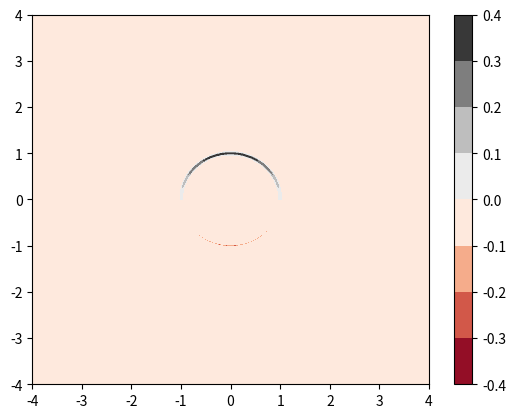

Source code (Python):
# -*- coding: utf-8 -*-
"""
Created on Sun Nov 22 14:14:34 2020

[redacted]
"""
import numpy as np
import matplotlib.pyplot as plt

dx = 0.01
X = np.arange(-4, 4+dx, dx)
Y = np.arange(-4, 4+dx, dx)
XY = np.meshgrid(X, Y)
a = 1
epsilon = 0.02
N =  np.array([[1,0],
               [0,1]])

def cartesian_to_polar(x, y):
    """
    

    Parameters
    ----------
    X : Numpy array
        A numpy array of X coordinates
    Y : Numpy array
        A numpy array of Y coordinats

    Returns
    -------
    r : The radial distance
    theta : The angle, in radians

    """
    r = np.sqrt(x**2 + y**2)
    theta = np.arctan(y/x)
    return (r, theta)

def calc_nearest_point(r, theta, a):
    """
    

    Parameters
    ----------
    r : Numpy array
        The radial distance
    theta : Numpy array
        The angle, in radians
    a : float
        The diameter of the circle

    Returns
    -------
    None.

    """
    new_r = np.ones(r.shape)*a
    return (new_r, theta)

def calc_distance(original, closest):
    """
    

    Parameters
    ----------
    original : Numpy array
        The coordinates where you want to know the distance to the closest surface
    closest : TYPE
        The closest point to the points of interest

    Returns
    -------
    distance : Numpy array
        The distance to the nearest surface, negative within the body.

    """
    distance = original[0]-closest[0]
    return distance

def calc_delta_solid_body(d, epsilon):
    """
    Calculates the interpolation function delta for a immersed solid body

    Parameters
    ----------
    d : numpy array
        The signed distance to the nearest point on a fluid/solid interface,
        chosen negative within the solid.
    epsilon : float
        The kernal diameter.

    Returns
    -------
    delta : numpy array
        Returns the kernal zeroth moment over a body, delta epsilon B. The
        integrated value is 1 within the body, 0 on the exterior and a smooth
        transition over 2*epsilon.
    """
    in_kernal = abs(d)/epsilon < 1
    outside_kernal = d/epsilon < -1
    delta = np.zeros(d.shape)
    delta[in_kernal] = 0.5*(1-np.sin((np.pi/2)*(d[in_kernal]/epsilon)))
    delta[outside_kernal] = 1
    return delta

def divergence(f):
    """
    Calculates the divergence of a field f(x, y, z,...)

    Parameters
    ----------
    f : Numpy array
        A numpy array of a vector field [U, V, W]

    Returns
    -------
    divergence:
       The divergence of the vector field [U, V, W]

    """
    num_dims = len(f)
    return np.ufunc.reduce(np.add, [np.gradient(f[i], axis=i) for i in range(num_dims)])

U = -1*np.ones(XY[0].shape) # Uniform flow of magnitude 1
V = 0*np.ones(XY[0].shape) # Zero flow up
velocity = np.array([U, V])

polar_coords = cartesian_to_polar(XY[0], XY[1])
nearest_coords = calc_nearest_point(polar_coords[0], polar_coords[1], a)
distance = calc_distance(polar_coords, nearest_coords)
delta = calc_delta_solid_body(distance, epsilon)

velocity = delta*velocity
g = divergence(velocity)

# uu = delta * U
# B = np.diff(delta*U, axis=1)
# plt.figure()
plt.contourf(XY[0], XY[1], g, cmap="RdGy")
plt.colorbar();